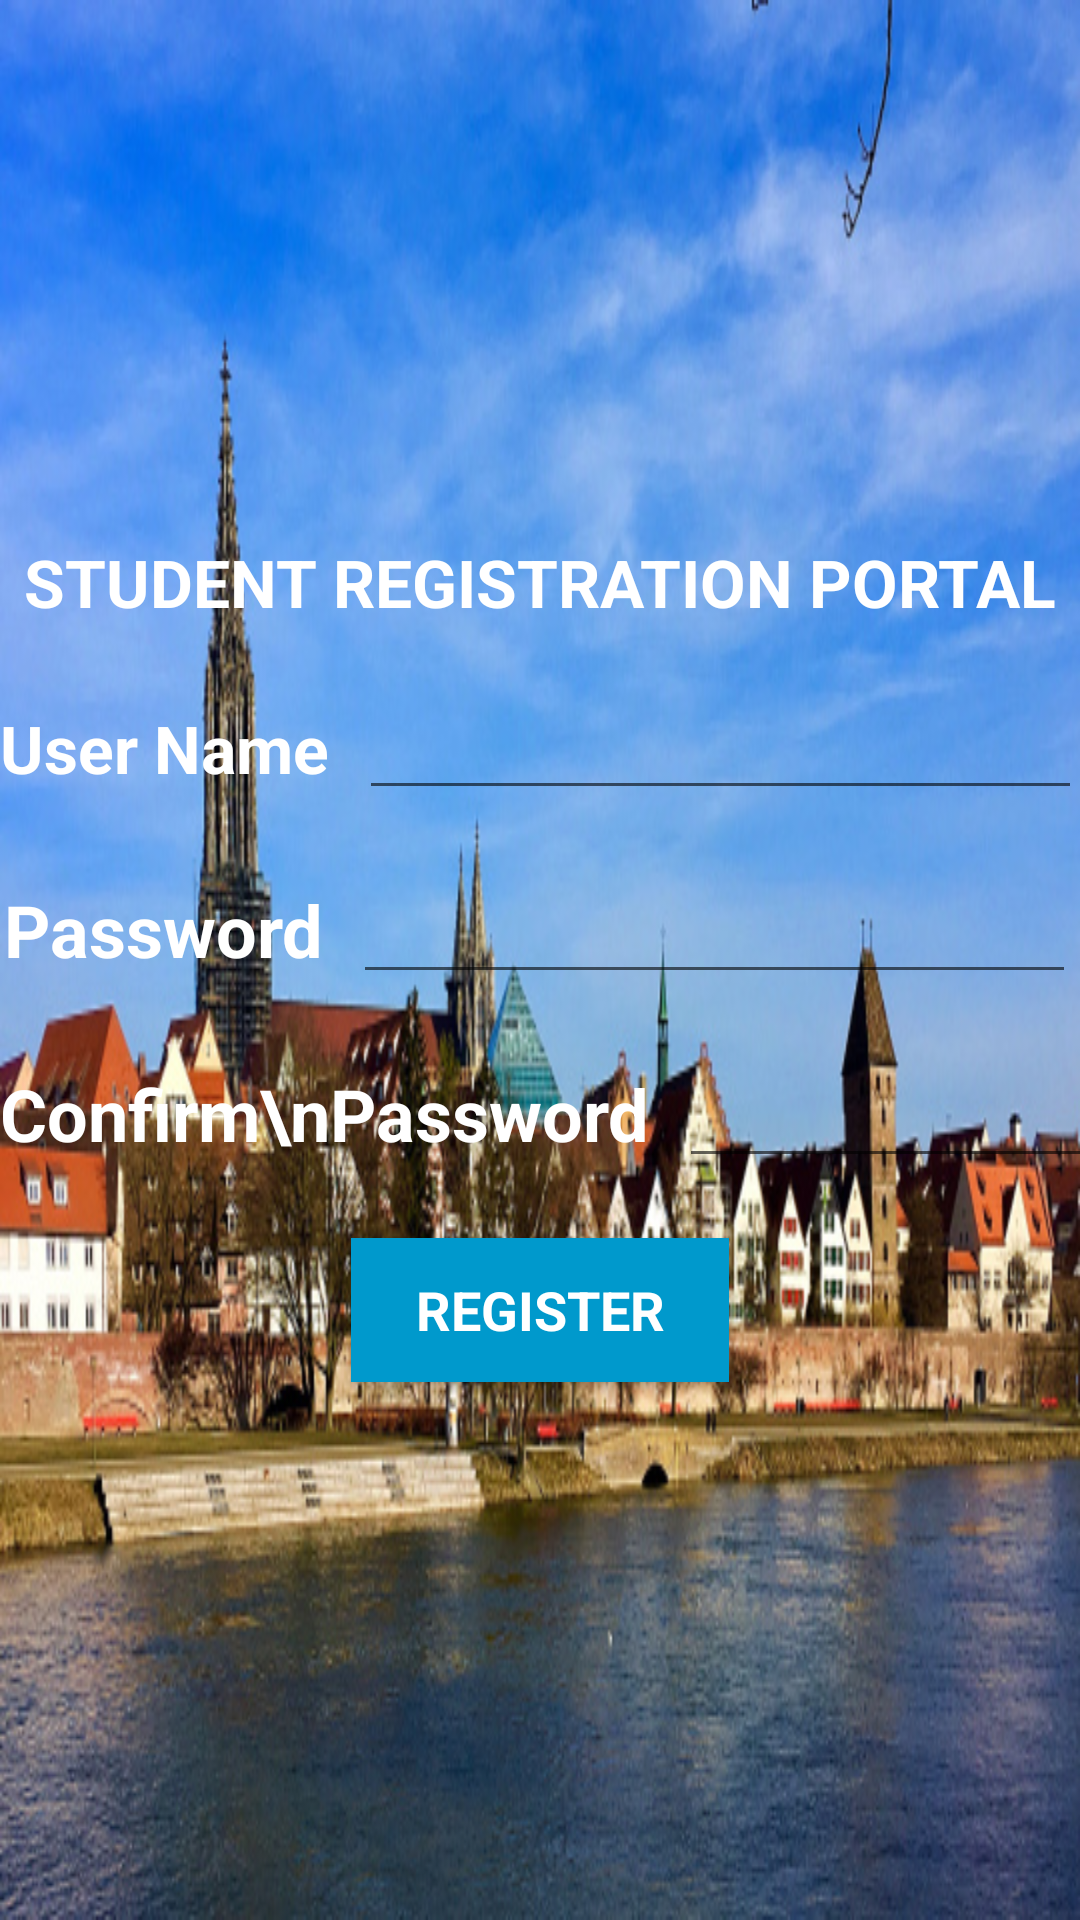

Layout XML and referenced resources for this Android screen:
<!-- AndroidManifest.xml: application theme Theme.AppCompat.Light.NoActionBar -->
<!-- res/layout/activity_register_page.xml -->
<?xml version="1.0" encoding="utf-8"?>
<LinearLayout xmlns:android="http://schemas.android.com/apk/res/android"
    xmlns:app="http://schemas.android.com/apk/res-auto"
    xmlns:tools="http://schemas.android.com/tools"
    android:layout_width="match_parent"
    android:layout_height="match_parent"
    android:orientation="vertical"
    android:gravity="center"
    android:background="@drawable/ulm3"
    tools:context=".RegisterPage">


    <TextView
        android:id="@+id/textView"
        android:layout_width="wrap_content"
        android:layout_height="wrap_content"
        android:layout_marginBottom="20dp"
        android:textSize="22dp"
        android:textStyle="bold"
        style="@style/WhiteText"
        android:text="@string/register_message" />
    <LinearLayout
        android:layout_width="wrap_content"
        android:layout_height="wrap_content"
        android:orientation="horizontal">
        <TextView
            android:layout_width="wrap_content"
            android:layout_height="wrap_content"
            android:textSize="22dp"
            android:textStyle="bold"
            style="@style/WhiteText"
            android:layout_marginRight="10dp"
            android:text="User Name"/>

        <EditText
            android:id="@+id/register_username"
            android:layout_width="241dp"
            android:textSize="18dp"
            android:textColor="@color/white"
            android:layout_height="wrap_content" />
    </LinearLayout>
    <LinearLayout
        android:layout_width="wrap_content"
        android:layout_height="wrap_content"
        android:layout_marginTop="20dp"
        android:orientation="horizontal">
        <TextView
            android:layout_width="wrap_content"
            android:layout_height="wrap_content"
            android:layout_marginRight="10dp"
            android:textSize="24dp"
            android:textStyle="bold"
            style="@style/WhiteText"
            android:text="Password"/>

        <EditText
            android:id="@+id/register_password"
            android:layout_width="241dp"
            android:textColor="@color/white"
            android:textSize="18dp"
            android:inputType="textPassword"
            android:layout_height="wrap_content" />
    </LinearLayout>

    <LinearLayout
        android:layout_width="wrap_content"
        android:layout_height="wrap_content"
        android:layout_marginTop="20dp"
        android:orientation="horizontal">
        <TextView
            android:layout_width="wrap_content"
            android:layout_height="wrap_content"
            android:layout_marginRight="10dp"
            android:textSize="24dp"
            android:textStyle="bold"
            style="@style/WhiteText"
            android:text="Confirm\nPassword"/>

        <EditText
            android:id="@+id/confirmed_password"
            android:layout_width="241dp"
            android:layout_height="wrap_content"
            android:inputType="textPassword"
            android:textColor="@color/white"
            android:textSize="18dp" />
    </LinearLayout>

    <Button
        android:layout_width="126dp"
        android:layout_height="wrap_content"
        style="@style/WhiteText"
        android:background="@android:color/holo_blue_dark"
        android:textSize="18dp"
        android:textStyle="bold"
        android:layout_marginTop="20dp"
        android:onClick="registerHandler"
        android:text="Register" />
</LinearLayout>
<!-- resources referenced by this layout -->
<resources>
  <color name="white">#ffffff</color>
  <!-- drawable ulm3: webp bitmap (drawable, 140905 bytes) -->
  <string name="register_message"> STUDENT REGISTRATION PORTAL </string>
  <style name="WhiteText" parent="TextAppearance.AppCompat">
          <item name="android:textColor">#ffffff</item>
      </style>
</resources>
